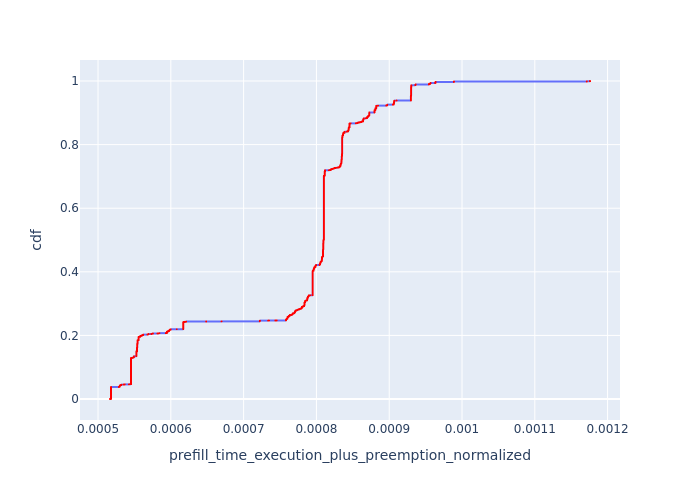

The file beside this chart, header and first rows:
, Request Id, prefill_time_execution_plus_preemption_n…, cdf
0, 0, 0.0005164, 8.572653236176597e-05
1, 1, 0.0005164, 0.0001715
1806, 2, 0.0005164, 0.0002572
6763, 6990, 0.0005178, 0.0003429
6766, 6991, 0.0005178, 0.0004286
6768, 6994, 0.0005178, 0.0005144
6769, 6995, 0.0005178, 0.0006001
6770, 6996, 0.0005178, 0.0006858
6773, 6999, 0.0005178, 0.0007715
6774, 7000, 0.0005178, 0.0008573
6775, 7001, 0.0005178, 0.000943
6790, 7016, 0.0005178, 0.001029
6792, 7019, 0.0005178, 0.001114
6805, 7030, 0.0005178, 0.0012
6806, 7031, 0.0005178, 0.001286
6809, 7034, 0.0005178, 0.001372
6810, 7035, 0.0005178, 0.001457
6811, 7036, 0.0005178, 0.001543
6814, 7039, 0.0005178, 0.001629
6815, 7040, 0.0005178, 0.001715
6816, 7041, 0.0005178, 0.0018
6833, 7059, 0.0005178, 0.001886
6848, 7070, 0.0005178, 0.001972
6850, 7071, 0.0005178, 0.002057
6852, 7074, 0.0005178, 0.002143
6854, 7075, 0.0005178, 0.002229
6858, 7079, 0.0005178, 0.002315
6861, 7081, 0.0005178, 0.0024
6875, 7096, 0.0005178, 0.002486
6889, 7110, 0.0005178, 0.002572
6895, 7119, 0.0005178, 0.002658
6896, 7120, 0.0005178, 0.002743
6912, 7136, 0.0005178, 0.002829
6928, 7154, 0.0005178, 0.002915
6930, 7156, 0.0005178, 0.003
6935, 7159, 0.0005178, 0.003086
6957, 7179, 0.0005178, 0.003172
6971, 7196, 0.0005178, 0.003258
6974, 7199, 0.0005178, 0.003343
6978, 7056, 0.0005178, 0.003429
6987, 7076, 0.0005178, 0.003515
6991, 7080, 0.0005178, 0.003601
6998, 7099, 0.0005178, 0.003686
7000, 7234, 0.0005178, 0.003772
7002, 7235, 0.0005178, 0.003858
7005, 7236, 0.0005178, 0.003943
7009, 7239, 0.0005178, 0.004029
7013, 7114, 0.0005178, 0.004115
7015, 7121, 0.0005178, 0.004201
7031, 7160, 0.0005178, 0.004286
7055, 7219, 0.0005178, 0.004372
7061, 7231, 0.0005178, 0.004458
7063, 7240, 0.0005178, 0.004544
7112, 7276, 0.0005178, 0.004629
7115, 7279, 0.0005178, 0.004715
7118, 7281, 0.0005178, 0.004801
7122, 7111, 0.0005178, 0.004886
7126, 7115, 0.0005178, 0.004972
7141, 7150, 0.0005178, 0.005058
7184, 7201, 0.0005178, 0.005144
... 11,605 more rows
